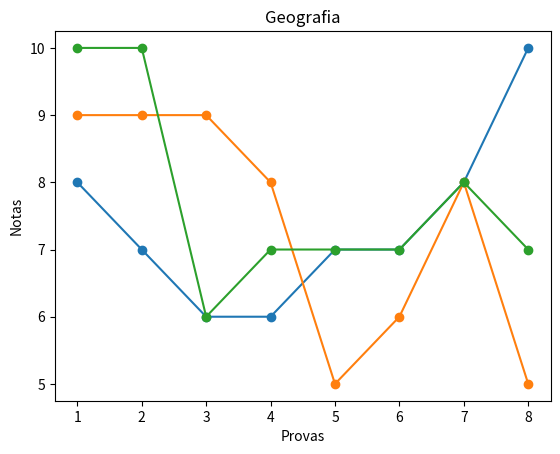

Write the Python code that produced this figure.
import matplotlib.pyplot as plt

notas_matematica = ['Matemática',8,7,6,6,7,7,8,10]
notas_portugues = ['Português',9,9,9,8,5,6,8,5]
notas_geografia = ['Geografia',10,10,6,7,7,7,8,7]

notas = [notas_matematica, notas_portugues, notas_geografia]

for nota in notas:
 x = list(range(1, 9))
 y = nota[1:] #exclui o indice 0 para não trazer o nome da disciplina
 plt.plot(x, y, marker='o')
 plt.xlabel('Provas')
 plt.ylabel('Notas')
 plt.title(nota[0]) #retorna o indice 0 para exibir o nome da disciplina como titulo
 plt.show()